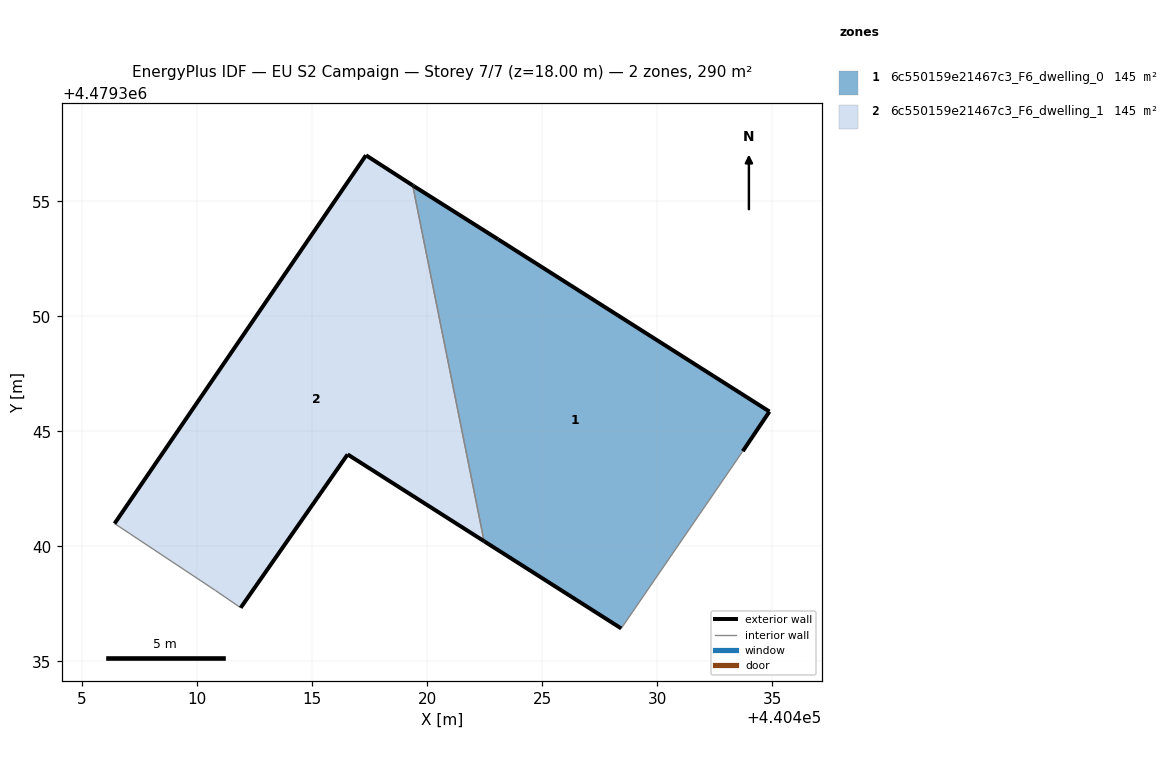
=== STOREY PLAN SPEC (per zone: floor XY polygon, exterior-wall plan segments, windows/doors) ===
zone 1: 6c550159e21467c3_F6_dwelling_0  (145.2 m²)
  floor: (440428.43, 4479336.43) (440433.72, 4479344.14) (440434.88, 4479345.86) (440423.08, 4479353.35) (440419.43, 4479355.65) (440419.37, 4479355.69) (440422.47, 4479340.22)
  exterior wall: (440428.43, 4479336.43) – (440422.47, 4479340.22)  [7.1 m]
  exterior wall: (440419.37, 4479355.69) – (440419.43, 4479355.65)  [0.1 m]
  exterior wall: (440419.43, 4479355.65) – (440423.08, 4479353.35)  [4.3 m]
  exterior wall: (440423.08, 4479353.35) – (440434.88, 4479345.86)  [14.0 m]
  exterior wall: (440434.88, 4479345.86) – (440433.72, 4479344.14)  [2.1 m]
  interior walls: 2
zone 2: 6c550159e21467c3_F6_dwelling_1  (145.2 m²)
  floor: (440422.47, 4479340.22) (440419.37, 4479355.69) (440417.34, 4479357.00) (440406.41, 4479340.99) (440410.79, 4479338.08) (440411.89, 4479337.33) (440416.54, 4479344.00)
  exterior wall: (440406.41, 4479340.99) – (440417.34, 4479357.00)  [19.4 m]
  exterior wall: (440417.34, 4479357.00) – (440419.37, 4479355.69)  [2.4 m]
  exterior wall: (440422.47, 4479340.22) – (440416.54, 4479344.00)  [7.0 m]
  exterior wall: (440416.54, 4479344.00) – (440411.89, 4479337.33)  [8.1 m]
  interior walls: 3

=== DERIVED (storey summary) ===
Building: EU S2 Campaign
Storey: 7 of 7  (floor level z = 18.00 m)
Storey gross floor area: 290.3 m²
Zones on this storey: 2
  - 6c550159e21467c3_F6_dwelling_0: floor 145.2 m²; exterior wall 27.5 m (82.5 m²); WWR 0.0%
  - 6c550159e21467c3_F6_dwelling_1: floor 145.2 m²; exterior wall 37.0 m (110.9 m²); WWR 0.0%
Zone adjacency (shared interzone walls):
  - 6c550159e21467c3_F6_dwelling_0 ↔ 6c550159e21467c3_F6_dwelling_1